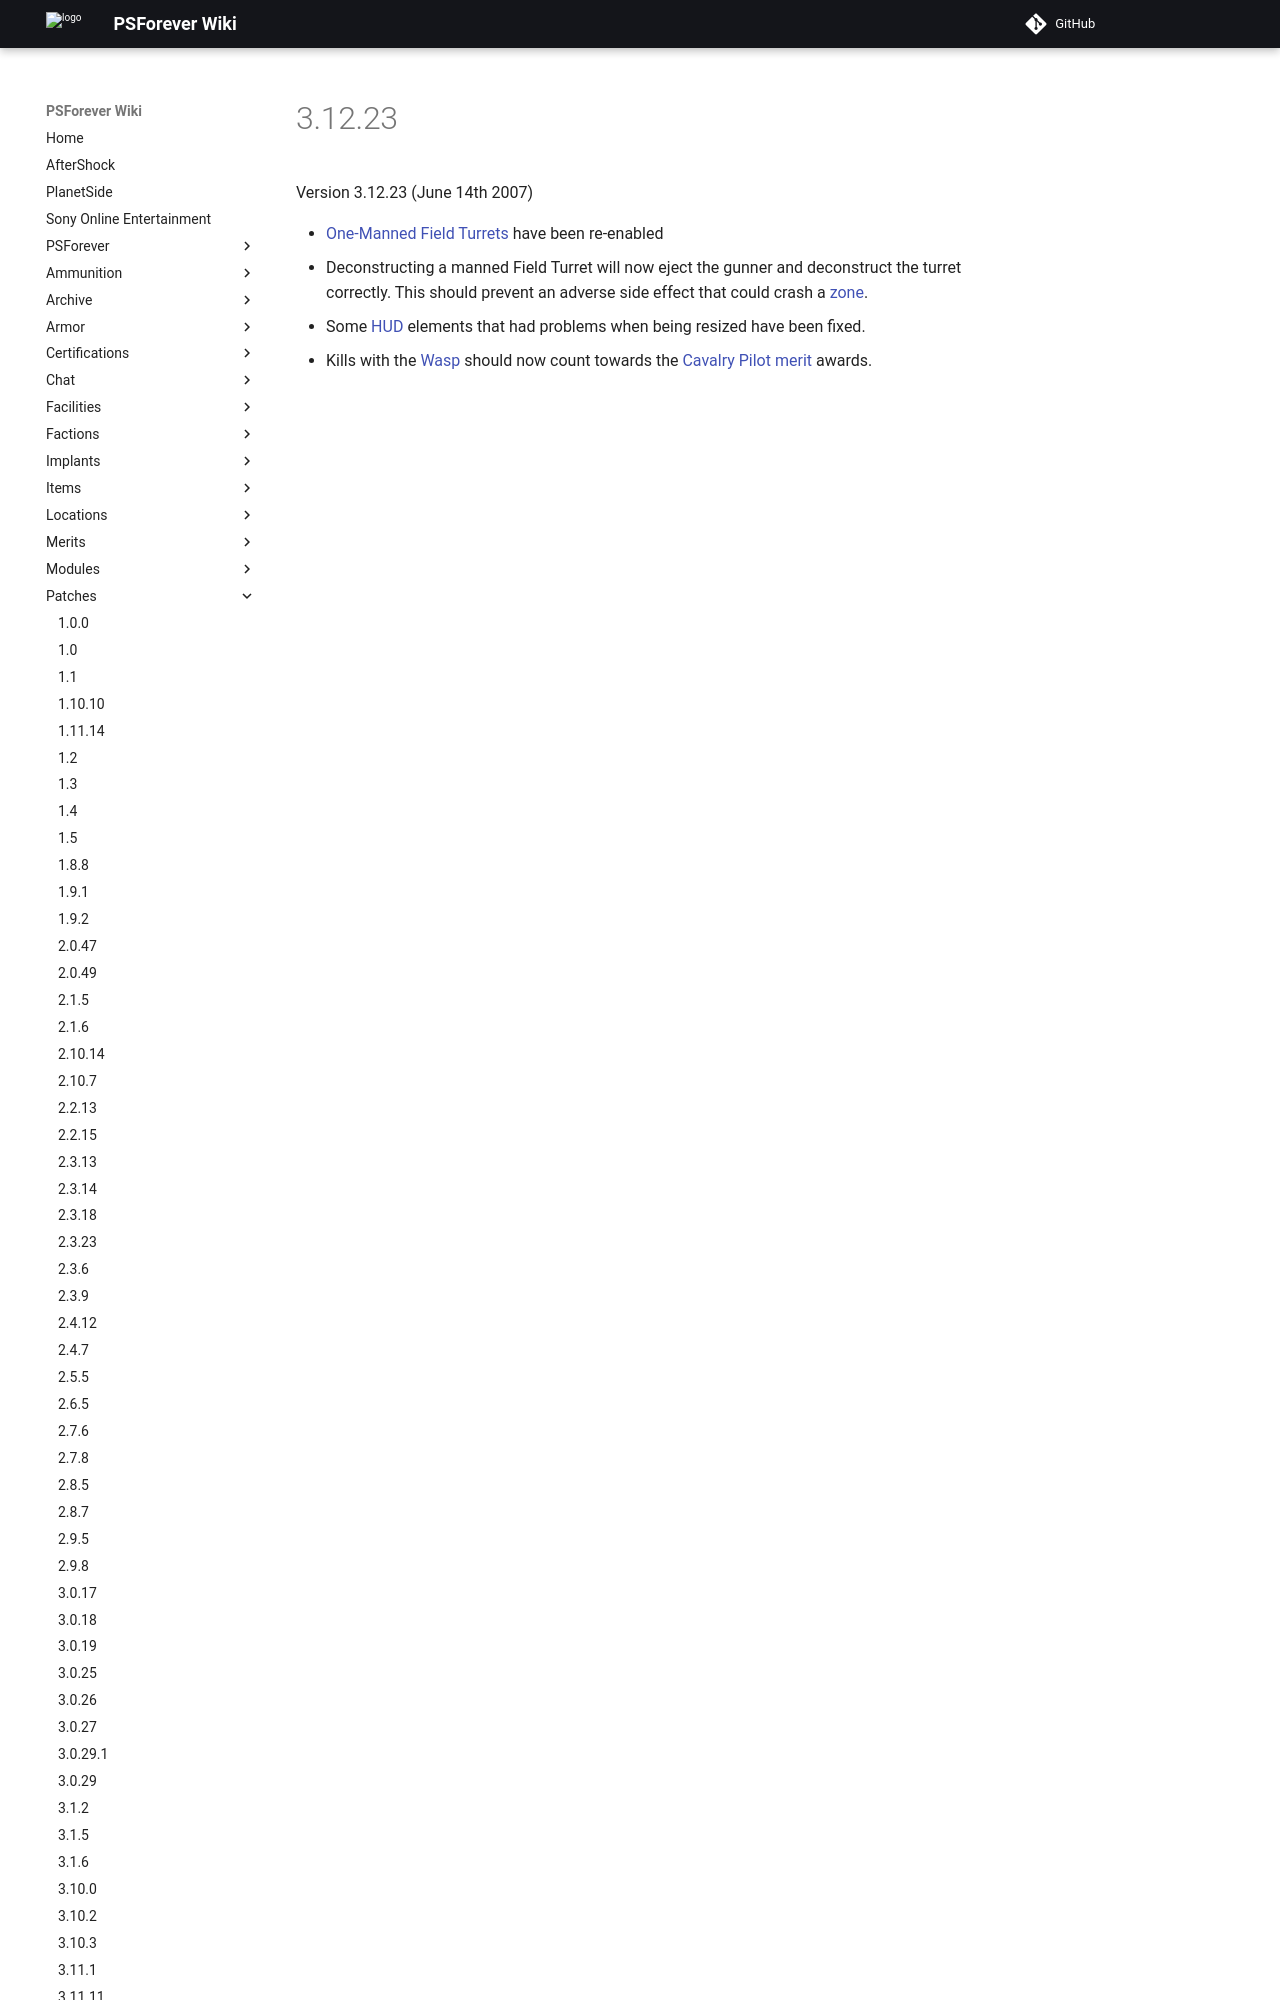

repository: psforever/wiki · page: patches/3.12.23/index.html · generator: mkdocs

# 3.12.23

Version 3.12.23 (June 14th 2007)

- [One-Manned Field Turrets](../weapons/One-Manned_Field_Turret.md) have been
  re-enabled
- Deconstructing a manned Field Turret will now eject the gunner and deconstruct
  the turret correctly. This should prevent an adverse side effect that could
